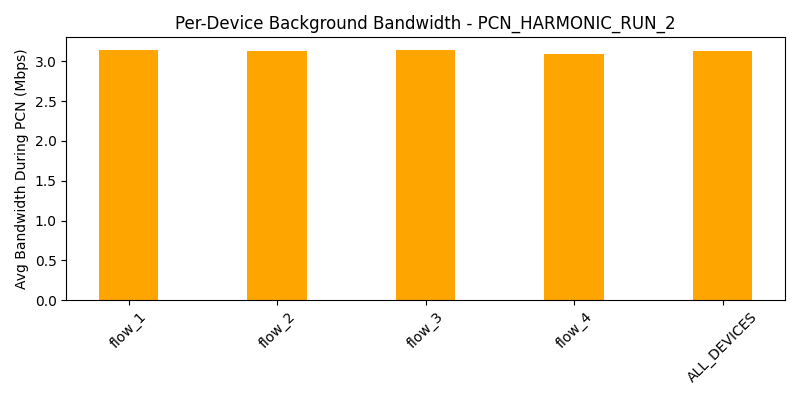

Source data for this figure (header and first rows):
device, avg_bw_before, avg_bw_during, avg_bw_after
flow_1, 4.616, 3.143, 
flow_2, 4.585, 3.13, 
flow_3, 5.12, 3.143, 
flow_4, 4.781, 3.09, 
ALL_DEVICES, 4.775, 3.126, 
